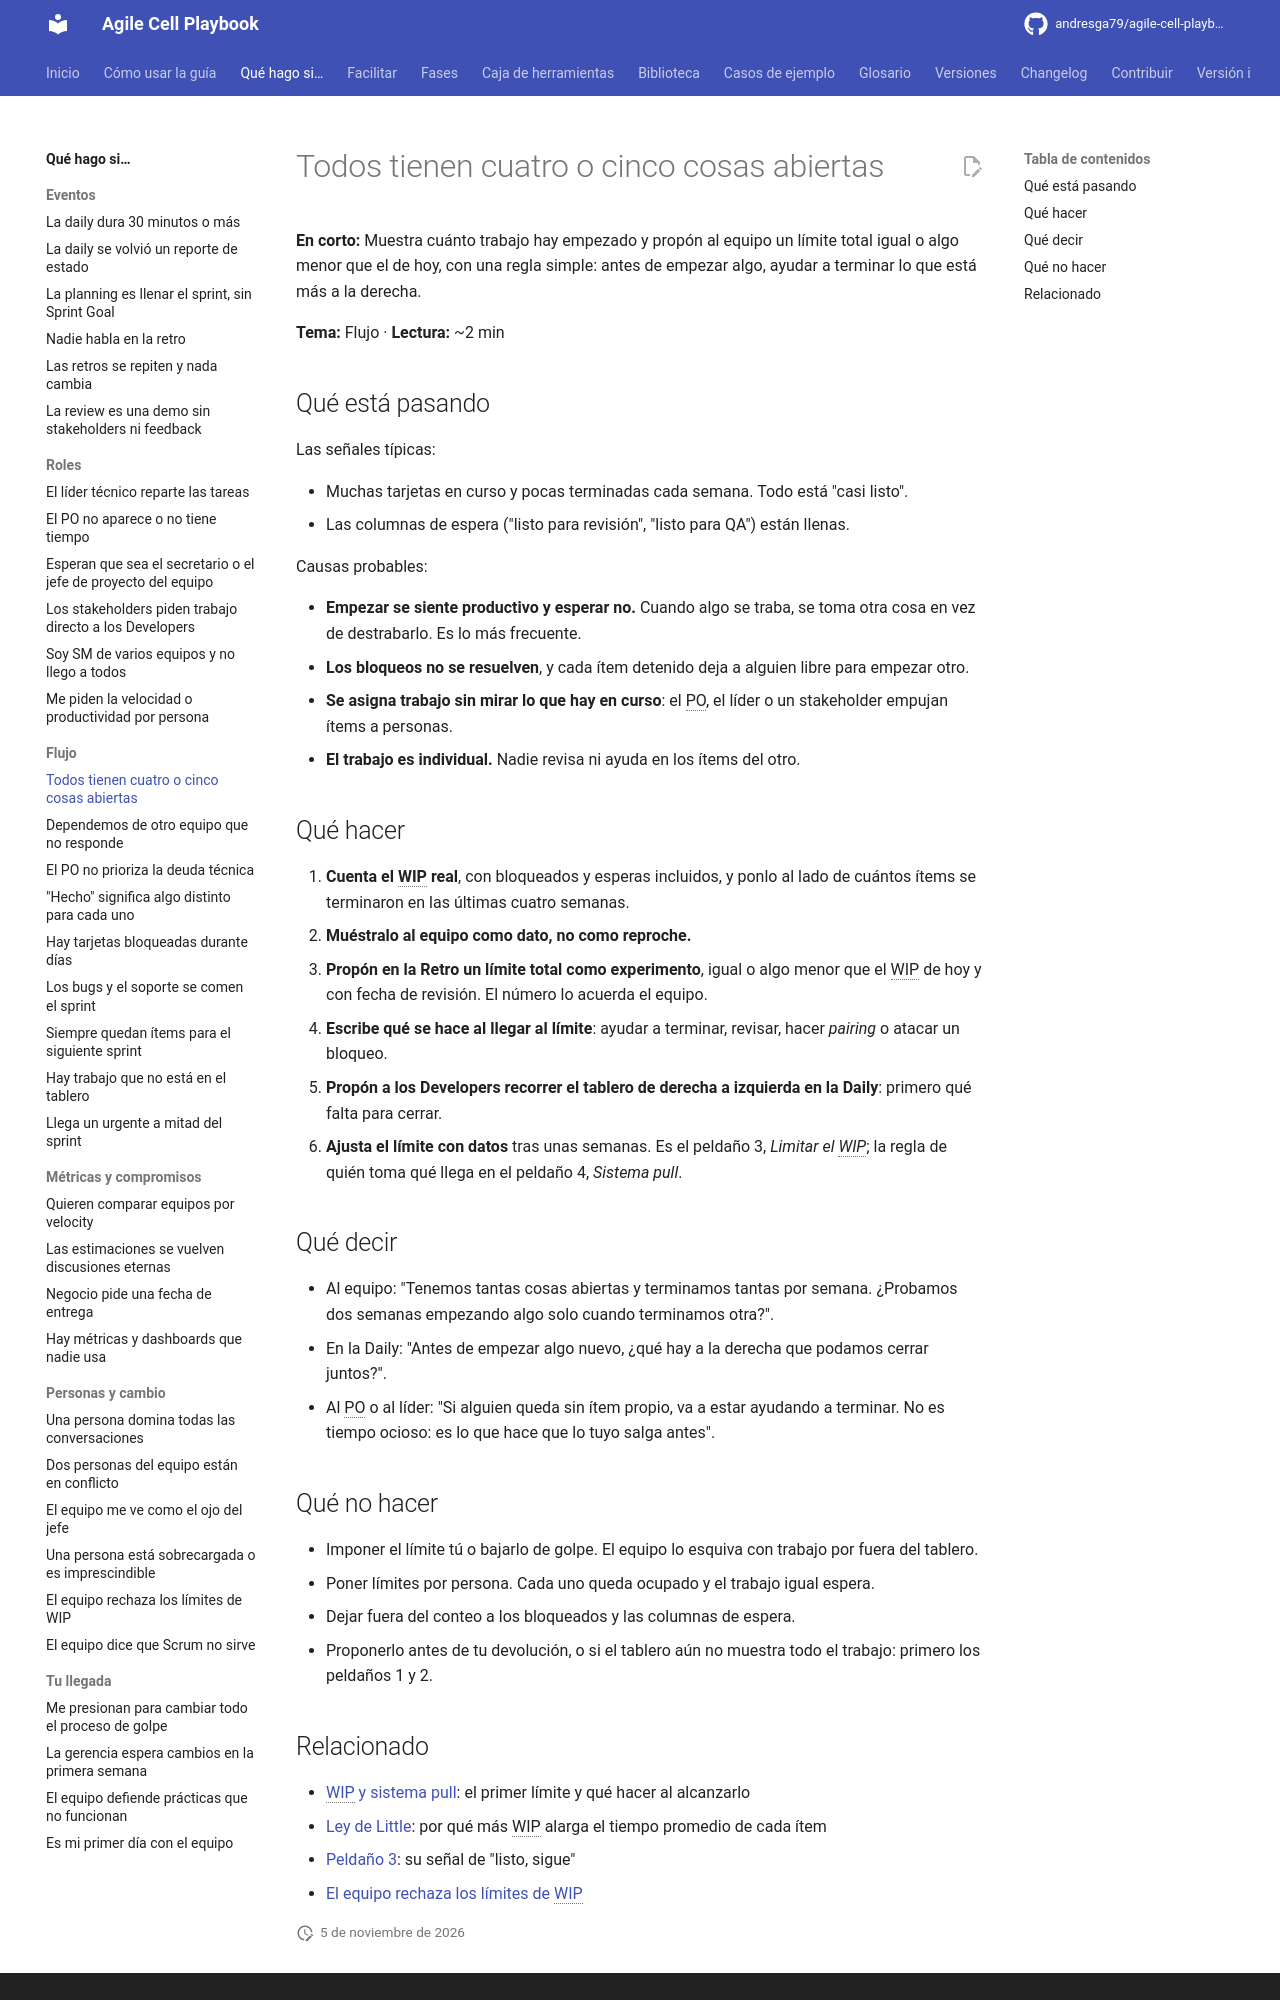

repository: andresga79/agile-cell-playbook · page: situaciones/demasiado-wip/index.html · generator: mkdocs

# Todos tienen cuatro o cinco cosas abiertas

**En corto:** Muestra cuánto trabajo hay empezado y propón al equipo un límite total igual o algo menor que el de hoy, con una regla simple: antes de empezar algo, ayudar a terminar lo que está más a la derecha.

**Tema:** Flujo · **Lectura:** ~2 min

## Qué está pasando

Las señales típicas:

- Muchas tarjetas en curso y pocas terminadas cada semana. Todo está "casi listo".
- Las columnas de espera ("listo para revisión", "listo para QA") están llenas.

Causas probables:

- **Empezar se siente productivo y esperar no.** Cuando algo se traba, se toma otra cosa en vez de destrabarlo. Es lo más frecuente.
- **Los bloqueos no se resuelven**, y cada ítem detenido deja a alguien libre para empezar otro.
- **Se asigna trabajo sin mirar lo que hay en curso**: el PO, el líder o un stakeholder empujan ítems a personas.
- **El trabajo es individual.** Nadie revisa ni ayuda en los ítems del otro.

## Qué hacer

1. **Cuenta el WIP real**, con bloqueados y esperas incluidos, y ponlo al lado de cuántos ítems se terminaron en las últimas cuatro semanas.
2. **Muéstralo al equipo como dato, no como reproche.**
3. **Propón en la Retro un límite total como experimento**, igual o algo menor que el WIP de hoy y con fecha de revisión. El número lo acuerda el equipo.
4. **Escribe qué se hace al llegar al límite**: ayudar a terminar, revisar, hacer *pairing* o atacar un bloqueo.
5. **Propón a los Developers recorrer el tablero de derecha a izquierda en la Daily**: primero qué falta para cerrar.
6. **Ajusta el límite con datos** tras unas semanas. Es el peldaño 3, *Limitar el WIP*; la regla de quién toma qué llega en el peldaño 4, *Sistema pull*.

## Qué decir

- Al equipo: "Tenemos tantas cosas abiertas y terminamos tantas por semana. ¿Probamos dos semanas empezando algo solo cuando terminamos otra?".
- En la Daily: "Antes de empezar algo nuevo, ¿qué hay a la derecha que podamos cerrar juntos?".
- Al PO o al líder: "Si alguien queda sin ítem propio, va a estar ayudando a terminar. No es tiempo ocioso: es lo que hace que lo tuyo salga antes".

## Qué no hacer

- Imponer el límite tú o bajarlo de golpe. El equipo lo esquiva con trabajo por fuera del tablero.
- Poner límites por persona. Cada uno queda ocupado y el trabajo igual espera.
- Dejar fuera del conteo a los bloqueados y las columnas de espera.
- Proponerlo antes de tu devolución, o si el tablero aún no muestra todo el trabajo: primero los peldaños 1 y 2.
